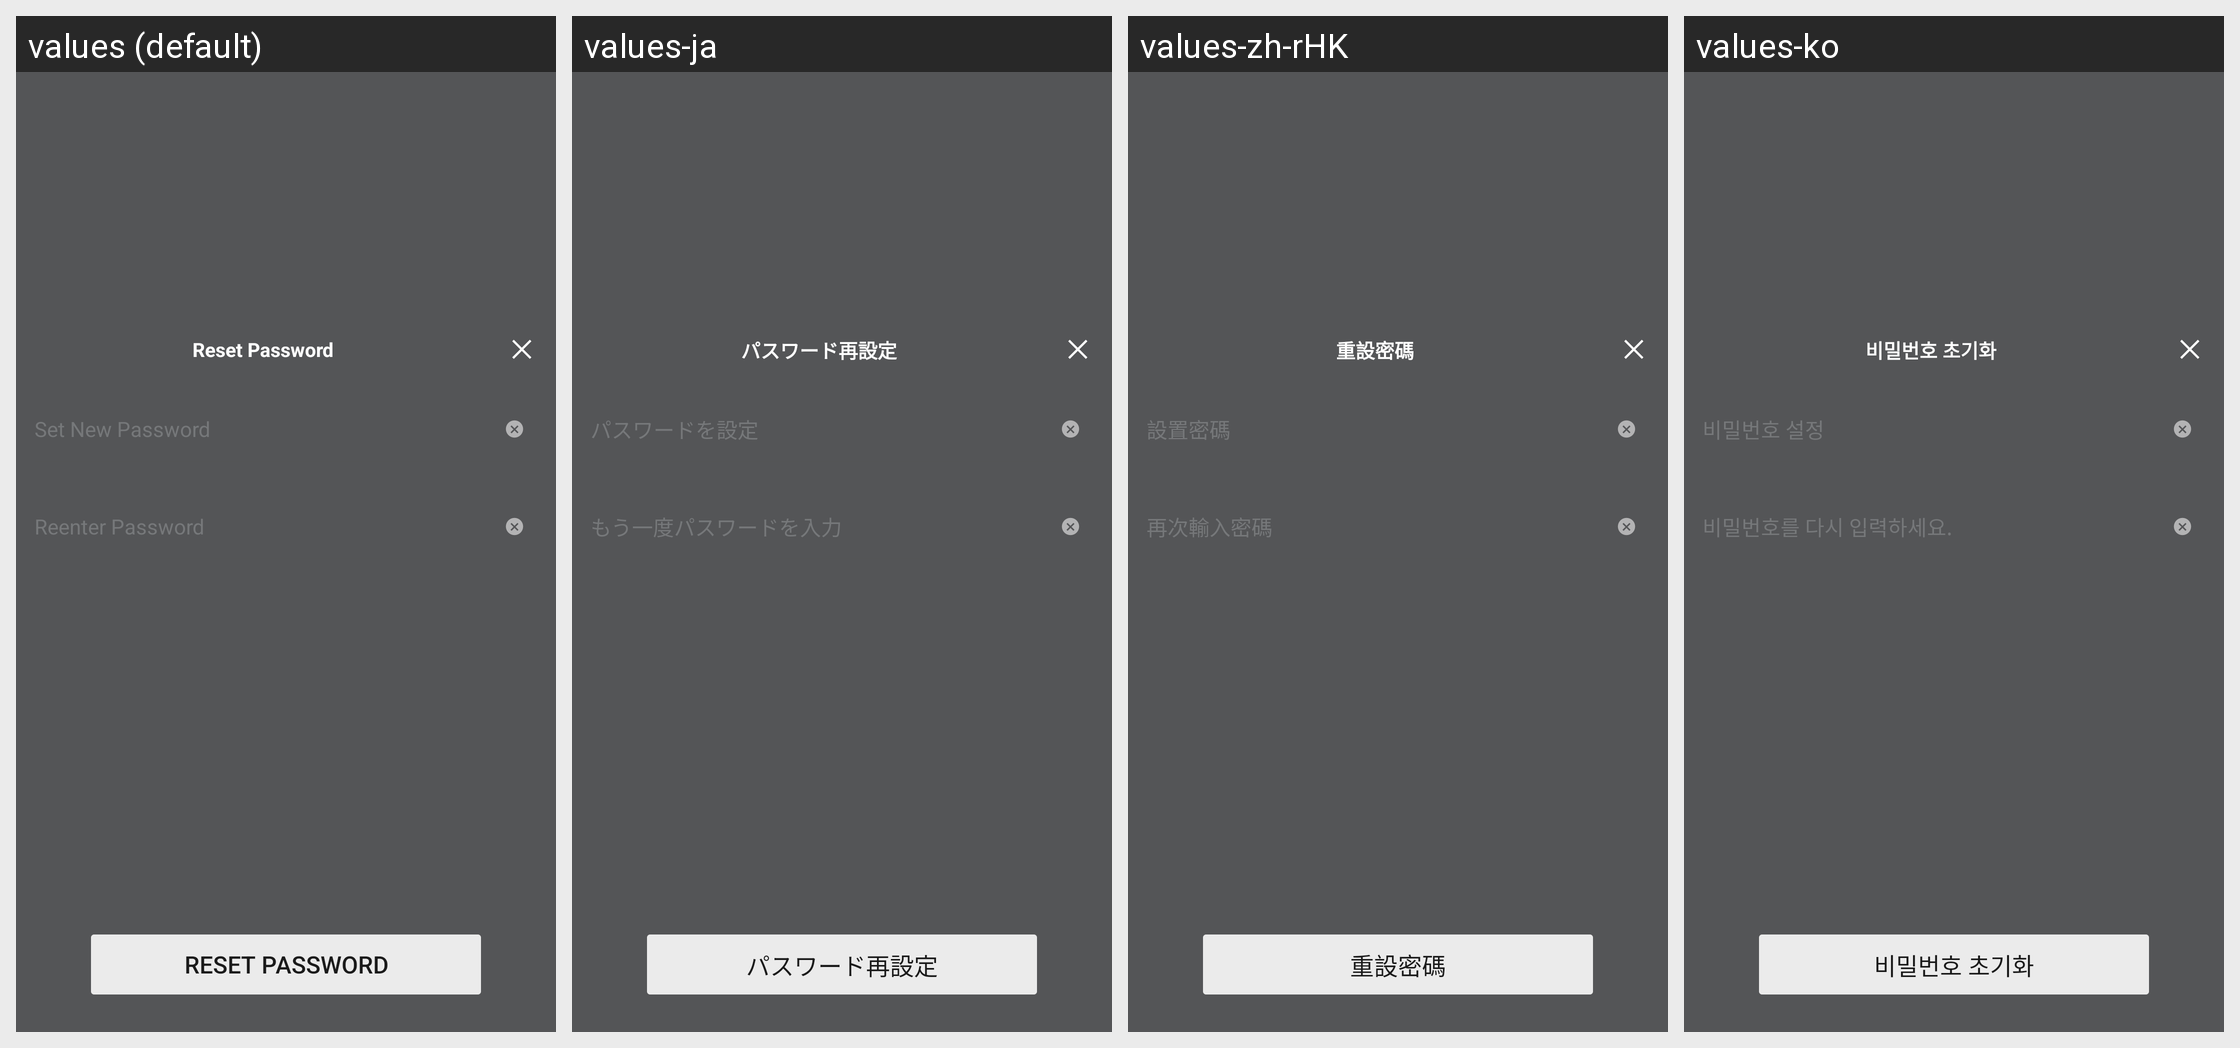

The same Android screen rendered under several of its app's locales, left to right. List the strings drawn on it with the default value and each locale's translation.
Android screen res/layout/netease_mpay_oversea__hydra_email_password_new.xml rendered under 4 locales, left to right: values (default), values-ja, values-zh-rHK, values-ko. Device: Nexus 5 (rendered at 1080×1920; each locale shown at half size, 540×960, under a caption strip naming it); theme Theme.MaterialComponents.DayNight.NoActionBar.
Other locales in the repository, not shown: values-af, values-af-rZA, values-am, values-ar, values-ar-rSA, values-as, values-az, values-az-rAZ, values-be, values-bg, values-bn, values-bn-rBD, values-bn-rIN, values-bs, values-ca, values-ceb-rPH, values-cs, values-cs-rCZ, values-da, values-de, values-de-rDE, values-el, values-el-rGR, values-en, values-en-rCA, values-en-rGB, values-en-rIN, values-en-rSS, values-en-rXC, values-es, values-es-rES, values-es-rUS, values-et, values-et-rEE, values-eu, values-eu-rES, values-fa, values-fi, values-fil-rPH, values-fr, values-fr-rCA, values-fr-rFR, values-gl, values-gl-rES, values-gu, values-gu-rIN, values-hi, values-hi-rIN, values-hr, values-hu, values-hu-rHU, values-hy, values-hy-rAM, values-id, values-in, values-in-rID, values-is, values-is-rIS, values-it, values-it-rIT, values-iw, values-ja-rJP, values-jv-rID, values-ka, values-ka-rGE, values-kk, values-kk-rKZ, values-km, values-km-rKH, values-kn, values-kn-rIN, values-ko-rKR, values-ky, values-ky-rKG, values-lo, values-lo-rLA, values-lt, values-lv, values-mk, values-mk-rMK, values-ml, values-ml-rIN, values-mn, values-mn-rMN, values-mr, values-mr-rIN, values-ms, values-ms-rMY, values-my, values-my-rMM, values-nb, values-ne, values-ne-rNP, values-nl, values-nl-rNL, values-or, values-or-rIN, values-pa, values-pa-rIN, values-pl, values-pl-rPL, values-pt, values-pt-rBR, values-pt-rPT, values-ro, values-ro-rRO, values-ru, values-ru-rRU, values-si, values-si-rLK, values-sk, values-sl, values-sq, values-sq-rAL, values-sr, values-sv, values-sv-rSE, values-sw, values-ta, values-ta-rIN, values-te, values-te-rIN, values-th, values-th-rTH, values-tl, values-tr, values-tr-rTR, values-uk, values-uk-rUA, values-ur, values-ur-rPK, values-uz, values-uz-rUZ, values-vi, values-vi-rVN, values-zh, values-zh-rCN, values-zh-rMO, values-zh-rTW, values-zu, values-zu-rZA.
Strings drawn on this screen, with the default value and each locale's value (text and hints the layout hard-codes, and strings that could not be matched under every locale, appear in the picture but are not listed):

netease_mpay_oversea__reset_password
  values: Reset Password
  values-ja: パスワード再設定
  values-zh-rHK: 重設密碼
  values-ko: 비밀번호 초기화

netease_mpay_oversea__set_password
  values: Set New Password
  values-ja: パスワードを設定
  values-zh-rHK: 設置密碼
  values-ko: 비밀번호 설정

netease_mpay_oversea__input_password_again
  values: Reenter Password
  values-ja: もう一度パスワードを入力
  values-zh-rHK: 再次輸入密碼
  values-ko: 비밀번호를 다시 입력하세요.
